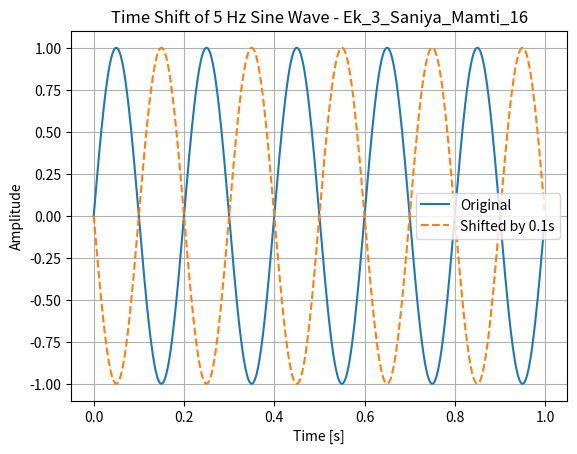

This chart was generated by the following Python code:
import numpy as np
import matplotlib.pyplot as plt

# Parameters
fs = 1000
t = np.linspace(0, 1, fs, endpoint=False)

# Original and shifted signals
sine = np.sin(2 * np.pi * 5 * t)
shifted = np.sin(2 * np.pi * 5 * (t - 0.1))  # shift by 0.1s

# Plot
plt.figure()
plt.plot(t, sine, label="Original")
plt.plot(t, shifted, label="Shifted by 0.1s", linestyle="--")
plt.title("Time Shift of 5 Hz Sine Wave - Ek_3_Saniya_Mamti_16")
plt.xlabel("Time [s]")
plt.ylabel("Amplitude")
plt.legend()
plt.grid(True)
plt.show()